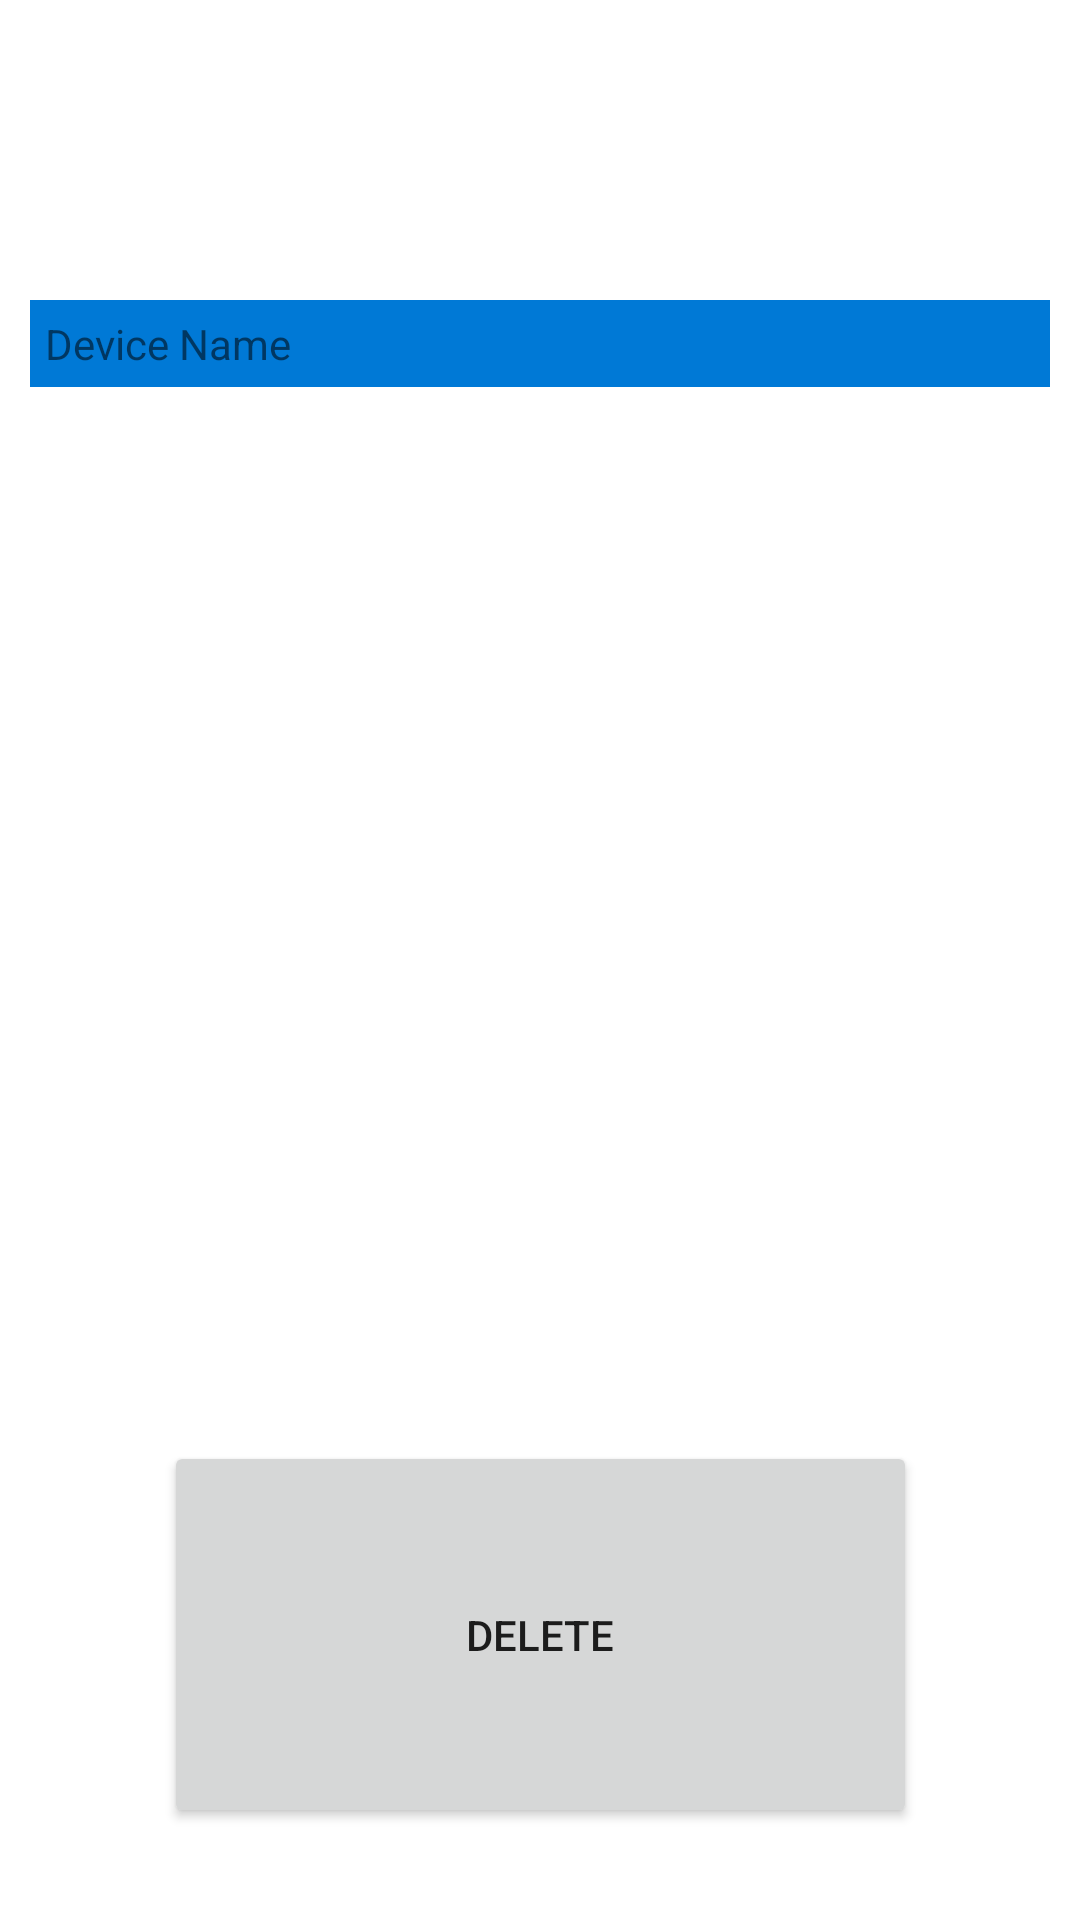

Write the Android layout XML for this screen, with the resource values it uses.
<!-- AndroidManifest.xml: application theme Theme.NTC -->
<!-- res/layout/activity_show_devices.xml -->
<?xml version="1.0" encoding="utf-8"?>
<androidx.constraintlayout.widget.ConstraintLayout xmlns:android="http://schemas.android.com/apk/res/android"
    xmlns:app="http://schemas.android.com/apk/res-auto"
    xmlns:tools="http://schemas.android.com/tools"
    android:id="@+id/registeredTable"
    android:layout_width="match_parent"
    android:layout_height="match_parent"
    tools:context=".Show_devices">

    <Button
        android:id="@+id/button3"
        android:layout_width="251dp"
        android:layout_height="129dp"
        android:text="Delete"
        app:layout_constraintBottom_toBottomOf="parent"
        app:layout_constraintEnd_toEndOf="parent"
        app:layout_constraintStart_toStartOf="parent"
        app:layout_constraintTop_toTopOf="parent"
        app:layout_constraintVertical_bias="0.94" />



    <TableLayout
        android:layout_width="match_parent"
        android:layout_height="match_parent"
        android:layout_marginTop="100dp"
        android:paddingLeft="10dp"
        android:paddingRight="10dp" >
        <TableRow android:background="#0079D6" android:padding="5dp">
            <TextView
                android:layout_width="wrap_content"
                android:layout_height="wrap_content"
                android:layout_weight="1"
                android:text="Device Name" />
        </TableRow>

    </TableLayout>

    <TableLayout
        android:id="@+id/userTable"
        android:layout_width="match_parent"
        android:layout_height="match_parent"
        tools:layout_editor_absoluteX="152dp"
        tools:layout_editor_absoluteY="191dp" />
</androidx.constraintlayout.widget.ConstraintLayout>
<!-- resources referenced by this layout -->
<resources>
  <style name="Theme.NTC" parent="Theme.MaterialComponents.DayNight.DarkActionBar">
          
          <item name="colorPrimary">@color/purple_500</item>
          <item name="colorPrimaryVariant">@color/purple_700</item>
          <item name="colorOnPrimary">@color/white</item>
          
          <item name="colorSecondary">@color/teal_200</item>
          <item name="colorSecondaryVariant">@color/teal_700</item>
          <item name="colorOnSecondary">@color/black</item>
          
          <item name="android:statusBarColor" tools:targetApi="l">?attr/colorPrimaryVariant</item>
          
      </style>
  <!-- not gathered from this repository: default colours our renderer supplied (Android Studio template values) -->
  <color name="purple_500">#FF6200EE</color>
  <color name="purple_700">#FF3700B3</color>
  <color name="teal_200">#FF03DAC5</color>
  <color name="teal_700">#FF018786</color>
  <color name="black">#FF000000</color>
  <color name="white">#FFFFFFFF</color>
</resources>
